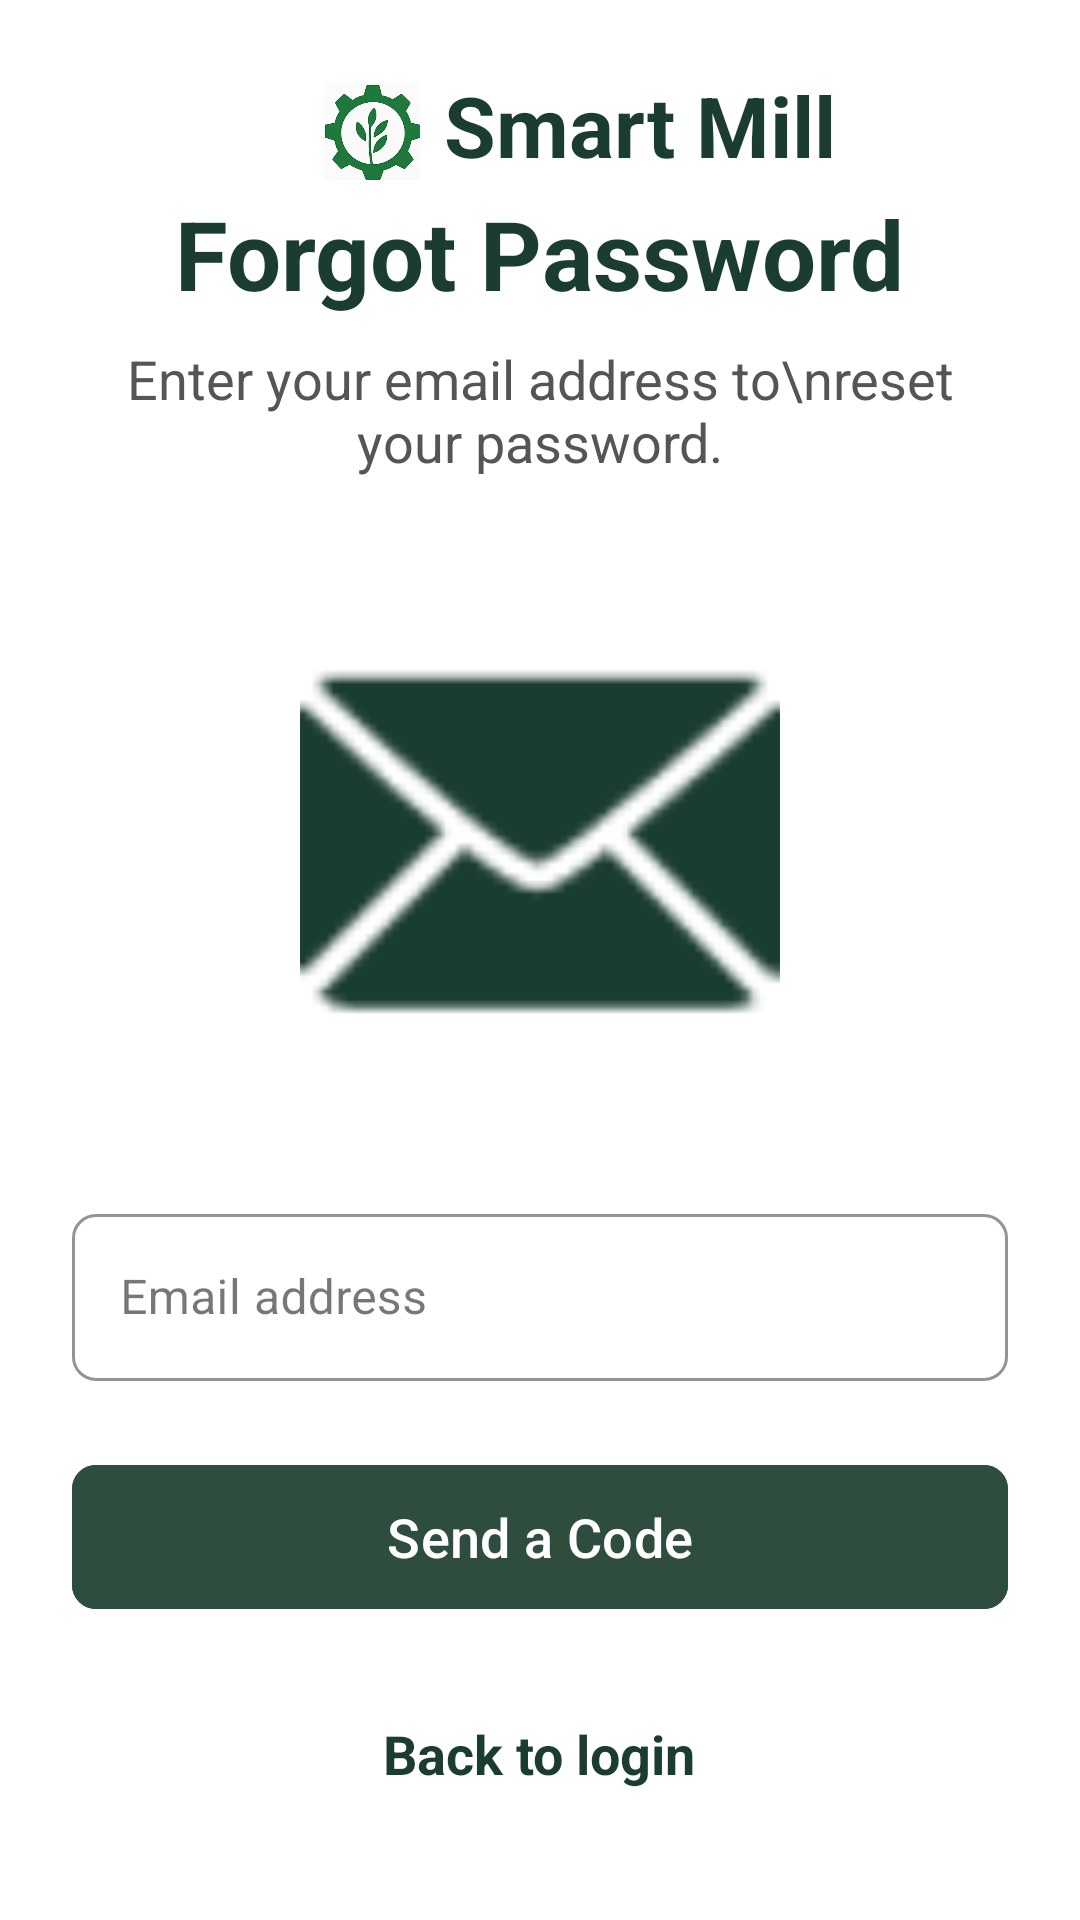

Here is an Android app screen rendered from its layout file. Give the layout XML and the strings, colors and styles it references.
<!-- AndroidManifest.xml: application theme Theme.MillX -->
<!-- res/layout/activity_forgot_password.xml -->
<?xml version="1.0" encoding="utf-8"?>
<androidx.constraintlayout.widget.ConstraintLayout xmlns:android="http://schemas.android.com/apk/res/android"
    xmlns:app="http://schemas.android.com/apk/res-auto"
    xmlns:tools="http://schemas.android.com/tools"
    android:layout_width="match_parent"
    android:layout_height="match_parent"
    android:background="@color/white"
    android:padding="24dp"
    android:fitsSystemWindows="true"
    tools:context=".ForgotPasswordActivity">

    

    
    <ImageView
        android:id="@+id/btn_menu"
        android:layout_width="32dp"
        android:layout_height="32dp"
        android:layout_marginStart="84dp"
        android:layout_marginTop="4dp"
        android:src="@drawable/ic_logo_top"
        app:layout_constraintStart_toStartOf="parent"
        app:layout_constraintTop_toTopOf="parent" />

    <TextView
        android:layout_width="wrap_content"
        android:layout_height="wrap_content"
        android:layout_marginStart="8dp"
        android:text="Smart Mill"
        android:textColor="#1B3D2F"
        android:textSize="28sp"
        android:textStyle="bold"
        app:layout_constraintBottom_toBottomOf="@id/btn_menu"
        app:layout_constraintStart_toEndOf="@id/btn_menu"
        app:layout_constraintTop_toTopOf="@id/btn_menu"
        app:layout_constraintVertical_bias="1.0" />

    <LinearLayout
        android:layout_width="match_parent"
        android:layout_height="wrap_content"
        android:gravity="center_horizontal"
        android:orientation="vertical"
        app:layout_constraintBottom_toBottomOf="parent"
        app:layout_constraintTop_toBottomOf="@id/btn_menu"
        app:layout_constraintVertical_bias="0.2">

        <TextView
            android:layout_width="wrap_content"
            android:layout_height="wrap_content"
            android:text="Forgot Password"
            android:textColor="#1B3D2F"
            android:textSize="32sp"
            android:textStyle="bold" />

        <TextView
            android:layout_width="wrap_content"
            android:layout_height="wrap_content"
            android:layout_marginTop="8dp"
            android:gravity="center"
            android:text="Enter your email address to\nreset your password."
            android:textColor="#555555"
            android:textSize="18sp" />

        
        <ImageView
            android:layout_width="160dp"
            android:layout_height="160dp"
            android:layout_marginTop="40dp"
            android:src="@android:drawable/ic_dialog_email"
            app:tint="#1B3D2F" />

        <com.google.android.material.textfield.TextInputLayout
            style="@style/Widget.MaterialComponents.TextInputLayout.OutlinedBox"
            android:layout_width="match_parent"
            android:layout_height="wrap_content"
            android:layout_marginTop="40dp"
            app:boxCornerRadiusBottomEnd="8dp"
            app:boxCornerRadiusBottomStart="8dp"
            app:boxCornerRadiusTopEnd="8dp"
            app:boxCornerRadiusTopStart="8dp"
            app:boxStrokeColor="#CCCCCC">

            <com.google.android.material.textfield.TextInputEditText
                android:layout_width="match_parent"
                android:layout_height="wrap_content"
                android:hint="Email address"
                android:inputType="textEmailAddress" />
        </com.google.android.material.textfield.TextInputLayout>

        <com.google.android.material.button.MaterialButton
            android:id="@+id/btn_send_code"
            android:layout_width="match_parent"
            android:layout_height="56dp"
            android:layout_marginTop="24dp"
            android:backgroundTint="#2E4D3E"
            android:text="Send a Code"
            android:textAllCaps="false"
            android:textSize="18sp"
            app:cornerRadius="8dp" />

        <TextView
            android:id="@+id/text_back_to_login"
            android:layout_width="wrap_content"
            android:layout_height="wrap_content"
            android:layout_marginTop="24dp"
            android:padding="8dp"
            android:text="Back to login"
            android:textColor="#1B3D2F"
            android:textSize="18sp"
            android:textStyle="bold" />

    </LinearLayout>

</androidx.constraintlayout.widget.ConstraintLayout>
<!-- resources referenced by this layout -->
<resources>
  <color name="white">#FFFFFFFF</color>
  <!-- drawable ic_logo_top: png bitmap (drawable, 93219 bytes) -->
  <style name="Theme.MillX" parent="Base.Theme.MillX" />
  <style name="Base.Theme.MillX" parent="Theme.Material3.DayNight.NoActionBar">
          
          <item name="android:windowBackground">@color/white</item>
          <item name="android:statusBarColor">@color/white</item>
          <item name="android:windowLightStatusBar">true</item>
      </style>
</resources>
